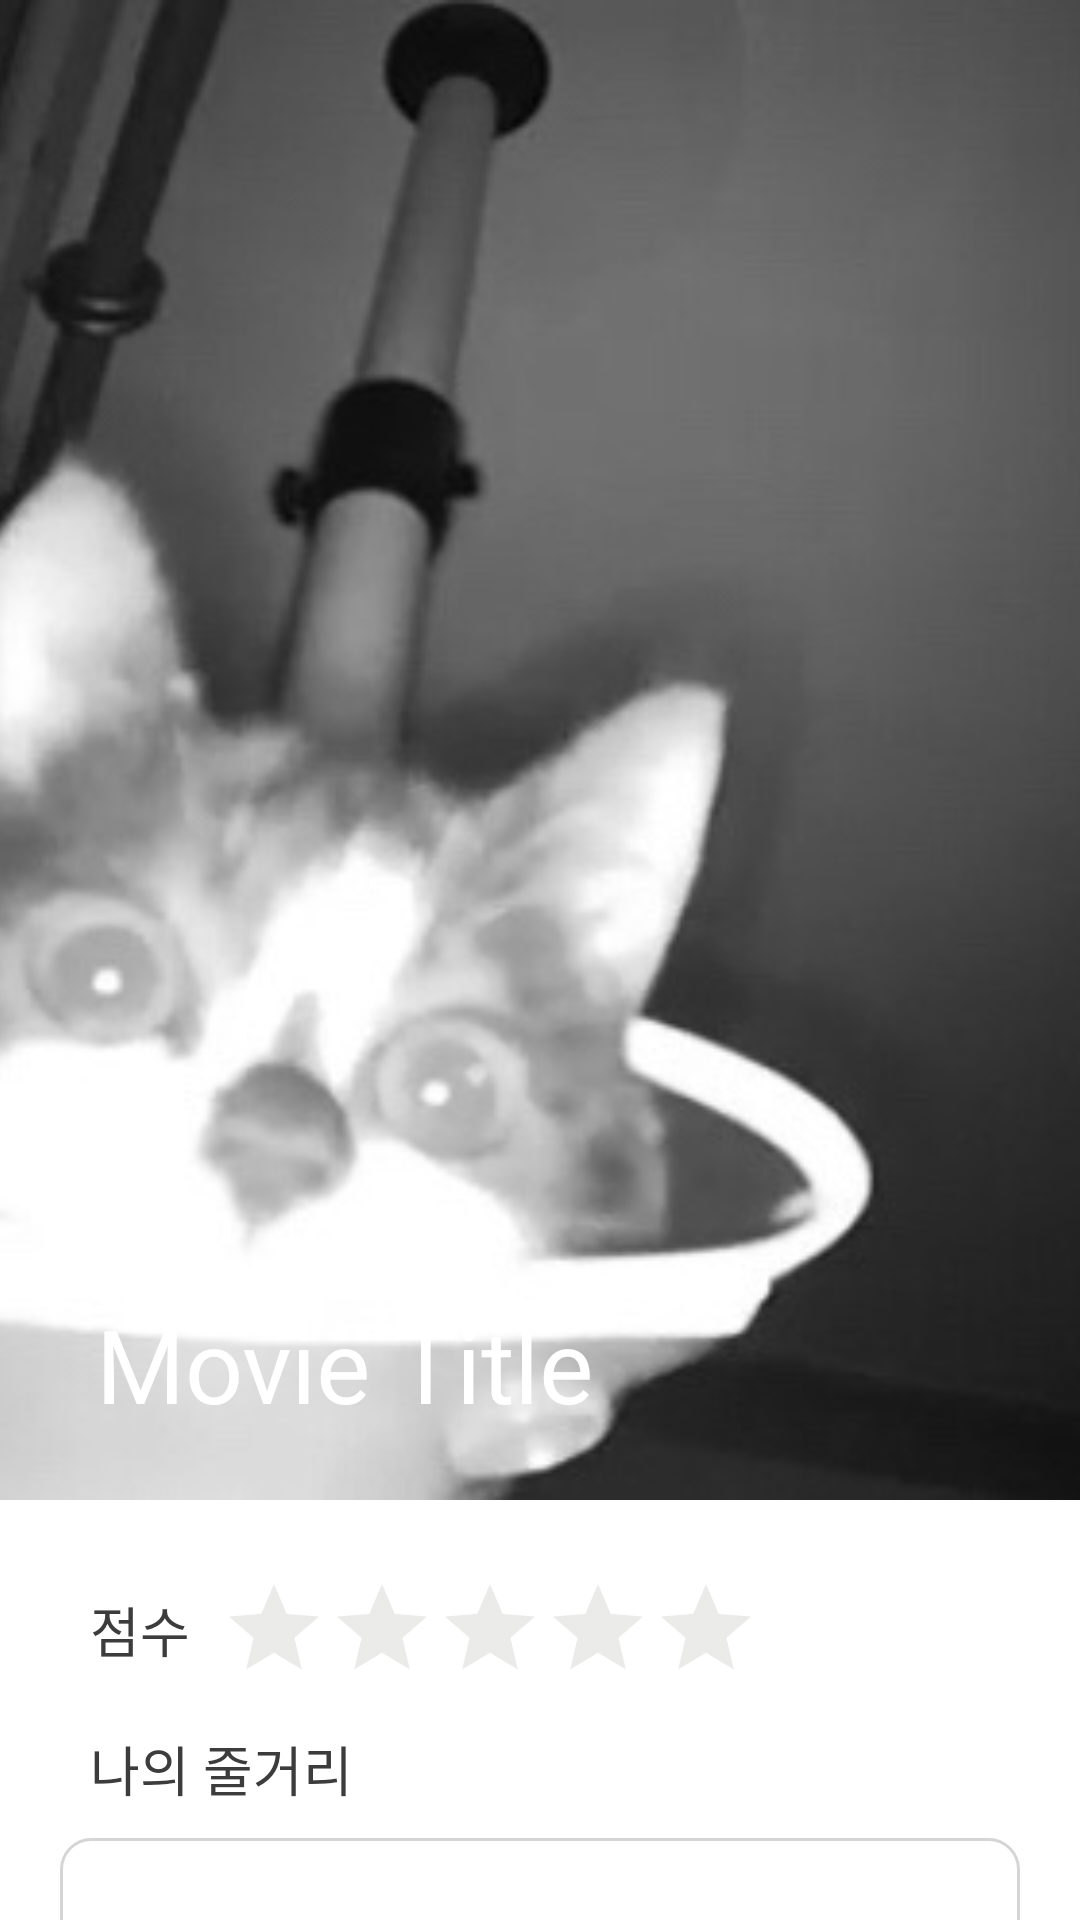

Android layout source for this screen:
<!-- AndroidManifest.xml: application theme CustomActionBar -->
<!-- res/layout/activity_add_movie.xml -->
<?xml version="1.0" encoding="utf-8"?>
<androidx.coordinatorlayout.widget.CoordinatorLayout
    xmlns:android="http://schemas.android.com/apk/res/android"
    xmlns:app="http://schemas.android.com/apk/res-auto"
    xmlns:tools="http://schemas.android.com/tools"
    android:layout_width="match_parent"
    android:layout_height="match_parent"
    tools:context=".activities.AddMovieActivity">

    <com.google.android.material.appbar.AppBarLayout
        android:layout_width="match_parent"
        android:layout_height="500dp"
        android:background="@color/lightGrey"
        android:fitsSystemWindows="true"
        android:theme="@style/CustomActionBar">
        <com.google.android.material.appbar.CollapsingToolbarLayout
            android:id="@+id/collapsingToolbar"
            android:layout_width="match_parent"
            android:layout_height="match_parent"
            android:fitsSystemWindows="true"
            app:contentScrim="@color/lightGrey"
            app:layout_scrollFlags="scroll|snap|exitUntilCollapsed"
            app:title="Movie Title"
            app:collapsedTitleTextColor="@color/textColor"
            app:expandedTitleTextColor="@color/white"
            >

            <ImageView
                android:id="@+id/ivMovieImage"
                android:layout_width="match_parent"
                android:layout_height="match_parent"
                android:scaleType="centerCrop"
                app:layout_collapseMode="parallax"
                app:srcCompat="@drawable/cat_image" />

            <androidx.appcompat.widget.Toolbar
                android:layout_width="match_parent"
                android:layout_height="?attr/actionBarSize"
                app:layout_collapseMode="pin"/>

        </com.google.android.material.appbar.CollapsingToolbarLayout>
    </com.google.android.material.appbar.AppBarLayout>

    <androidx.core.widget.NestedScrollView
        android:layout_width="match_parent"
        android:layout_height="match_parent"
        android:padding="20dp"
        app:layout_behavior="com.google.android.material.appbar.AppBarLayout$ScrollingViewBehavior">

        <LinearLayout
            android:layout_width="match_parent"
            android:layout_height="wrap_content"
            android:orientation="vertical">

            <LinearLayout
                android:layout_width="match_parent"
                android:layout_height="wrap_content"
                android:orientation="horizontal"
                android:gravity="center_vertical">

                <TextView
                    android:layout_width="wrap_content"
                    android:layout_height="wrap_content"
                    android:layout_margin="10dp"
                    android:text="점수"
                    android:textColor="@color/textColor"
                    android:textSize="18sp" />

                <RatingBar
                    android:id="@+id/ratingBar"
                    style="?android:attr/ratingBarStyleIndicator"
                    android:layout_width="wrap_content"
                    android:layout_height="wrap_content"
                    android:isIndicator="false"
                    android:numStars="5"
                    android:rating="0"
                    android:stepSize="0.5"
                    android:theme="@style/RatingBar" />
            </LinearLayout>

            <TextView
                android:layout_width="wrap_content"
                android:layout_height="wrap_content"
                android:layout_margin="10dp"
                android:text="나의 줄거리"
                android:textColor="@color/textColor"
                android:textSize="18sp" />

            <EditText
                android:id="@+id/etSummary"
                android:layout_width="match_parent"
                android:layout_height="wrap_content"
                android:background="@drawable/edittext_background_selector"
                android:gravity="start|top"
                android:inputType="textMultiLine"
                android:lines="6"
                android:padding="10dp"
                android:scrollbars="vertical"
                android:textColor="@color/textColor"
                android:textSize="18sp" />

            <TextView
                android:layout_width="wrap_content"
                android:layout_height="wrap_content"
                android:layout_marginLeft="10dp"
                android:layout_marginTop="20dp"
                android:layout_marginBottom="10dp"
                android:text="나의 후기"
                android:textColor="@color/textColor"
                android:textSize="18sp" />

            <EditText
                android:id="@+id/etReview"
                android:layout_width="match_parent"
                android:layout_height="wrap_content"
                android:background="@drawable/edittext_background_selector"
                android:gravity="start|top"
                android:inputType="textMultiLine"
                android:lines="6"
                android:padding="10dp"
                android:scrollbars="vertical"
                android:textColor="@color/textColor"
                android:textSize="18sp" />

            <Button
                android:id="@+id/btSave"
                android:layout_width="match_parent"
                android:layout_height="wrap_content"
                android:layout_marginTop="50dp"
                android:backgroundTint="@color/secondaryColor"
                android:text="저장"
                android:textSize="18sp"
                android:textStyle="bold" />
        </LinearLayout>


    </androidx.core.widget.NestedScrollView>

</androidx.coordinatorlayout.widget.CoordinatorLayout>
<!-- resources referenced by this layout -->
<resources>
  <color name="lightGrey">#FAFAFA</color>
  <color name="secondaryColor">#F4B4B4</color>
  <color name="textColor">#3C3C3C</color>
  <color name="white">#FFFFFFFF</color>
  <!-- drawable cat_image: jpg bitmap (drawable-v24, 40532 bytes) -->
  <!-- drawable edittext_background_selector (drawable) -->
  <?xml version="1.0" encoding="utf-8"?>
  <selector xmlns:android="http://schemas.android.com/apk/res/android">
      <item android:state_focused="true"
          android:drawable="@drawable/edittext_background_accent"/>
      <item android:state_focused="false"
          android:drawable="@drawable/edittext_background_default"/>
  </selector>
  <style name="CustomActionBar" parent="Theme.MaterialComponents.DayNight.NoActionBar">
          <item name="android:statusBarColor">@color/white</item>
          <item name="colorSecondary">@color/secondaryColor</item>
      </style>
  <style name="RatingBar" parent="Theme.MaterialComponents">
          <item name="colorControlNormal">@color/ratingDefault</item>
          <item name="colorControlActivated">@color/ratingAccent</item>
      </style>
  <!-- drawable edittext_background_accent (drawable) -->
  <?xml version="1.0" encoding="utf-8"?>
  <shape xmlns:android="http://schemas.android.com/apk/res/android">
      <solid android:color="@color/white"/>
      <corners android:radius="5dp"/>
      <stroke android:color="@color/textColor"
          android:width="1dp"/>
  </shape>
  <!-- drawable edittext_background_default (drawable) -->
  <?xml version="1.0" encoding="utf-8"?>
  <shape xmlns:android="http://schemas.android.com/apk/res/android">
      <solid android:color="@color/white"/>
      <corners android:radius="10dp"/>
      <stroke android:color="@color/mediumGrey"
          android:width="1dp"/>
  </shape>
  <color name="ratingDefault">#BCBBB4</color>
  <color name="ratingAccent">#F6CA45</color>
  <color name="mediumGrey">#D5D5D5</color>
</resources>
